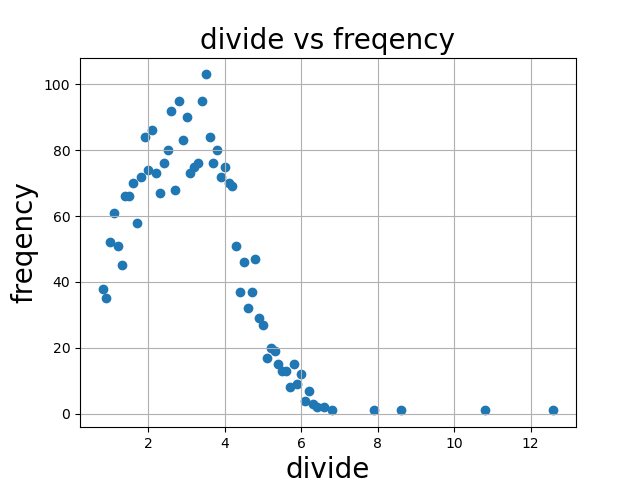

Source data for this figure (header and first rows):
0.8, 38
0.9, 35
1.0, 52
1.1, 61
1.2, 51
1.3, 45
1.4, 66
1.5, 66
1.6, 70
1.7, 58
1.8, 72
1.9, 84
2.0, 74
2.1, 86
2.2, 73
2.3, 67
2.4, 76
2.5, 80
2.6, 92
2.7, 68
2.8, 95
2.9, 83
3.0, 90
3.1, 73
3.2, 75
3.3, 76
3.4, 95
3.5, 103
3.6, 84
3.7, 76
3.8, 80
3.9, 72
4.0, 75
4.1, 70
4.2, 69
4.3, 51
4.4, 37
4.5, 46
4.6, 32
4.7, 37
4.8, 47
4.9, 29
5.0, 27
5.1, 17
5.2, 20
5.3, 19
5.4, 15
5.5, 13
5.6, 13
5.7, 8
5.8, 15
5.9, 9
6.0, 12
6.1, 4
6.2, 7
6.3, 3
6.4, 2
6.6, 2
6.8, 1
7.9, 1
8.6, 1
... 2 more rows
